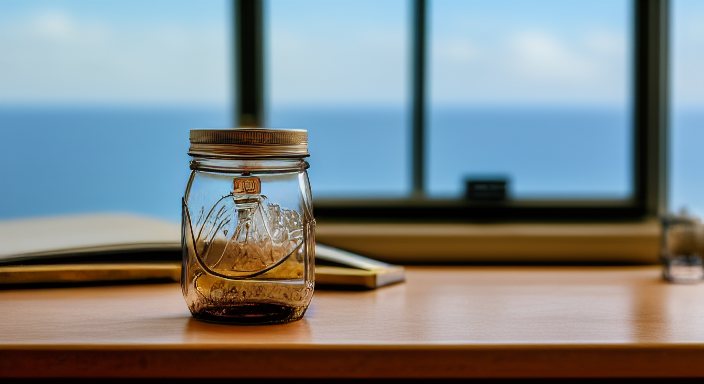
Generation parameters embedded in this image by AUTOMATIC1111 Stable Diffusion web UI or a fork of it (Forge, ...) (PNG 'parameters' text chunk):
offshore Oilplatform, inside big mason jar, on top of old vicotrian desk, dusty, 4k, 8k, photography, intricate, realistic, nikon d5000
Steps: 20, Sampler: Euler a, CFG scale: 7.5, Seed: 2777427003, Size: 704x384